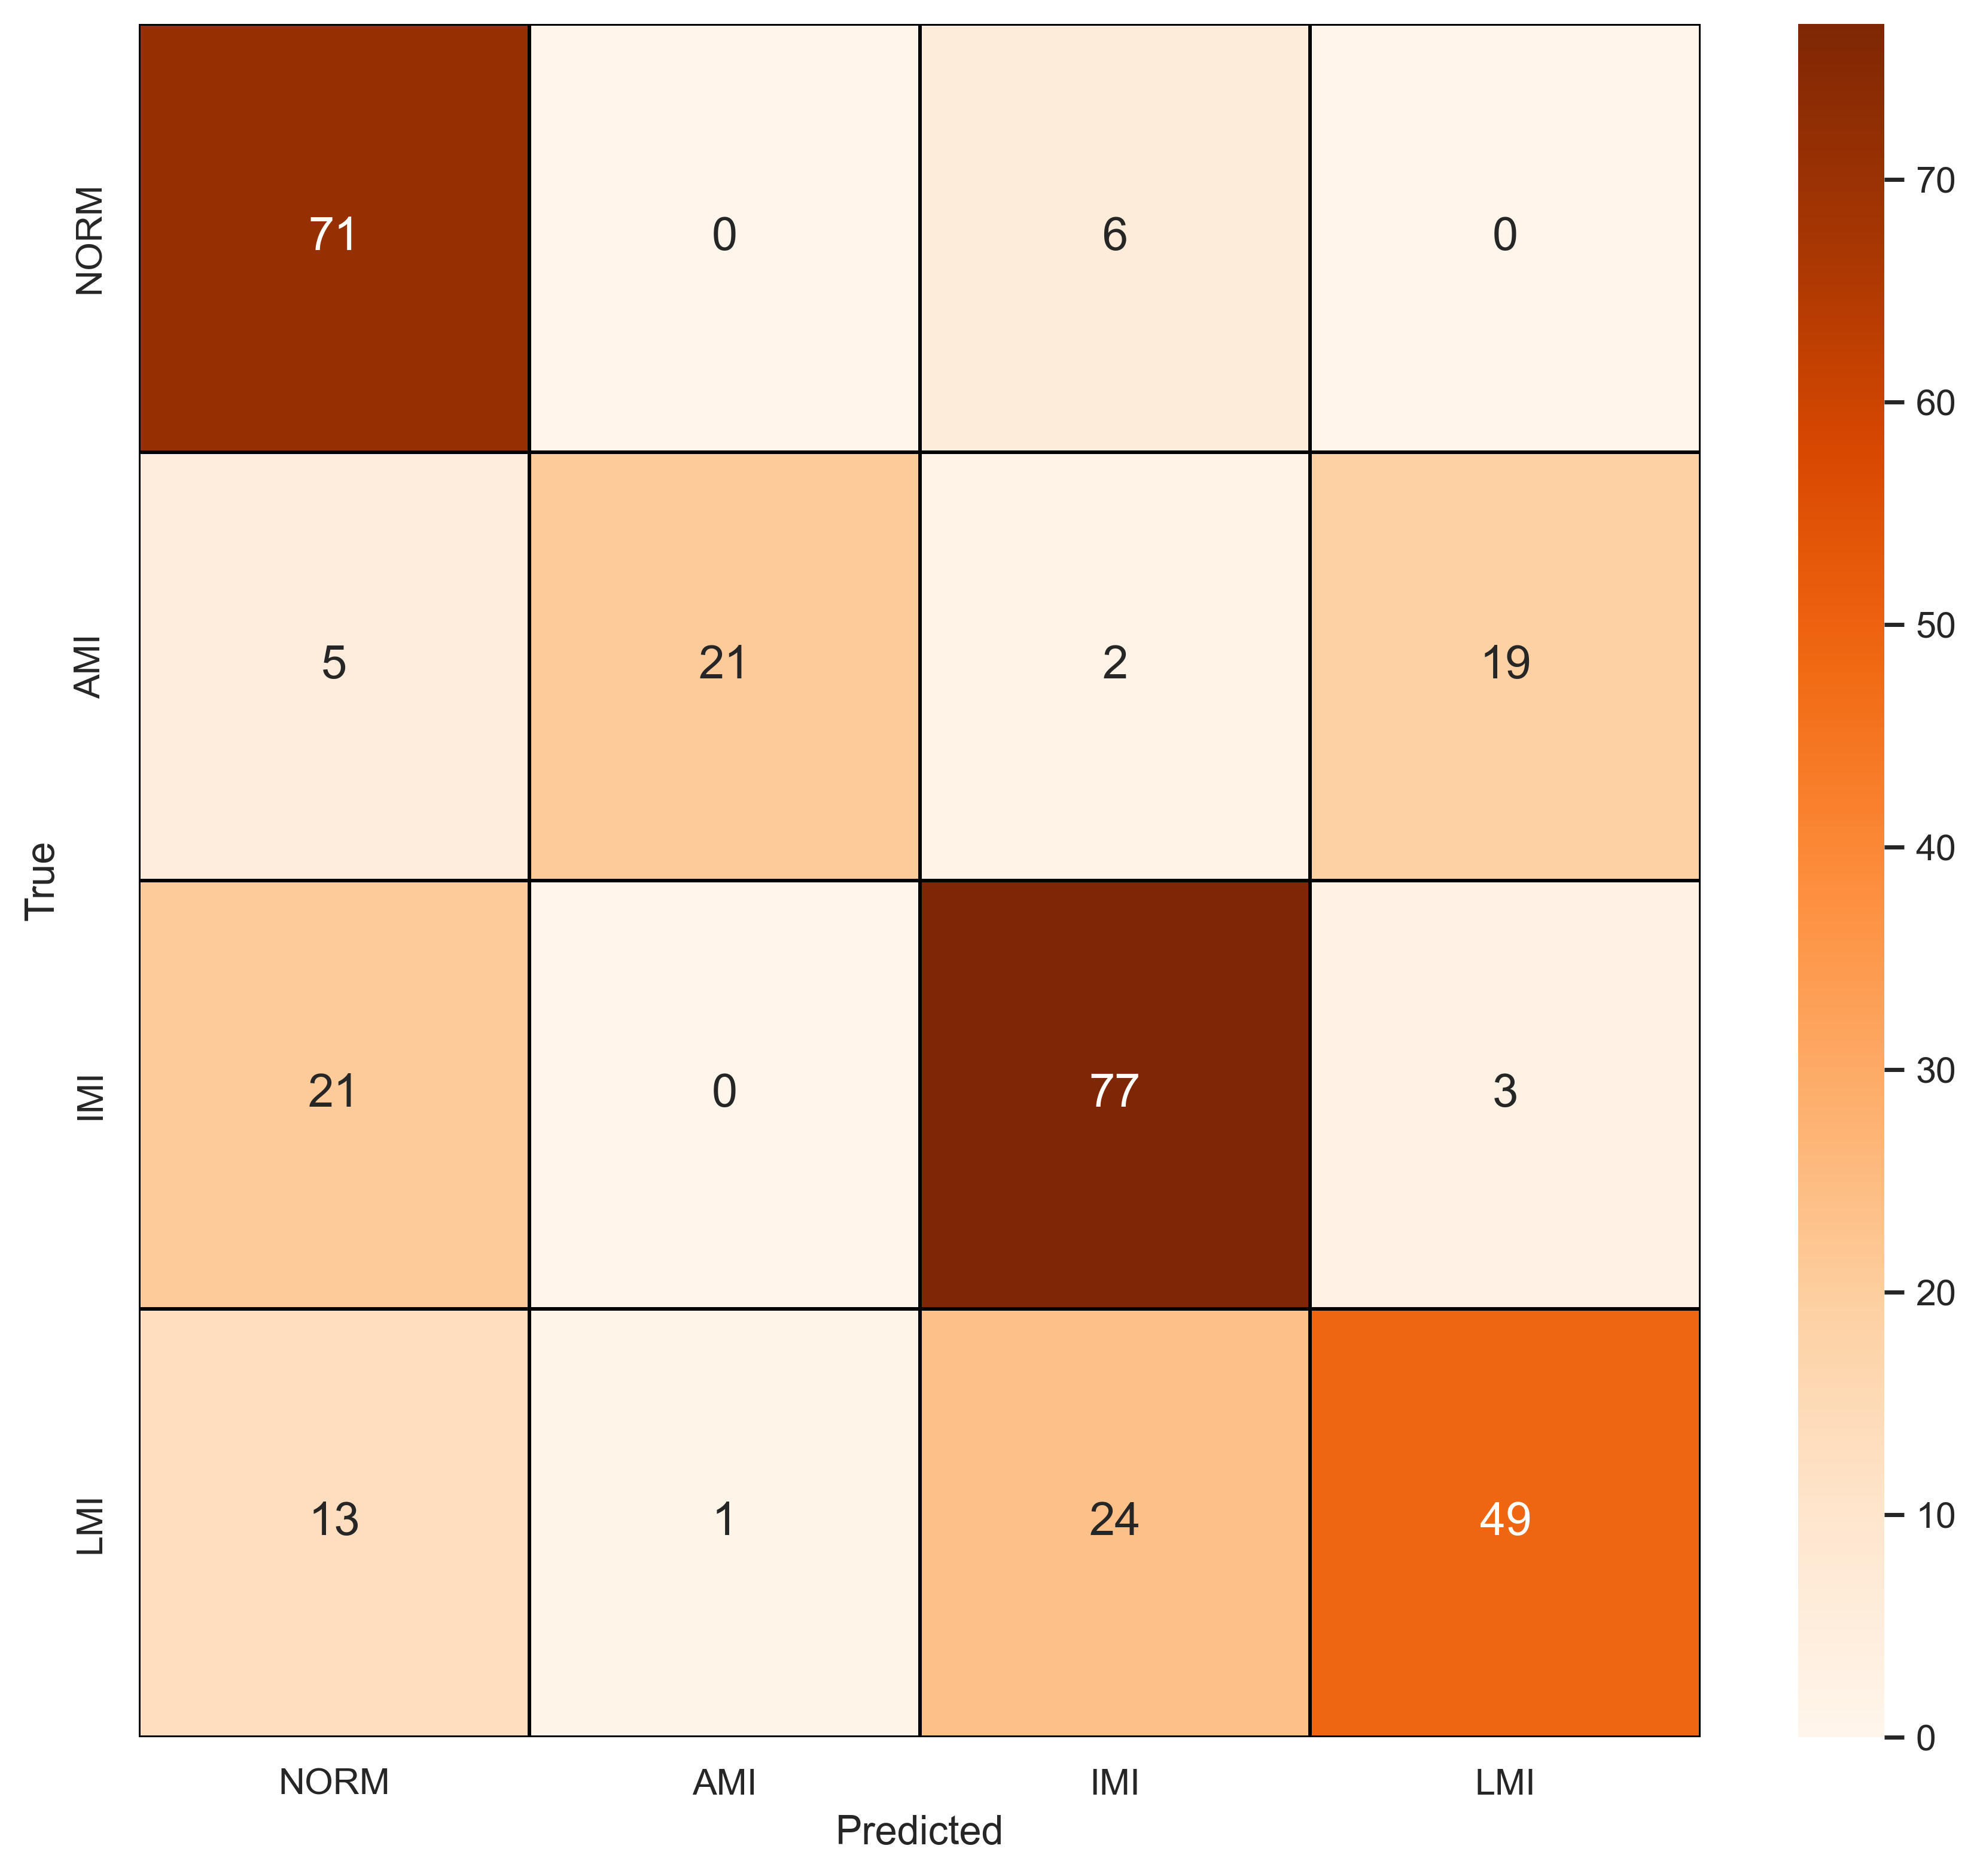

The table this chart was drawn from, first rows:
, NORM, AMI, IMI, LMI
NORM, 71, 0, 6, 0
AMI, 5, 21, 2, 19
IMI, 21, 0, 77, 3
LMI, 13, 1, 24, 49
